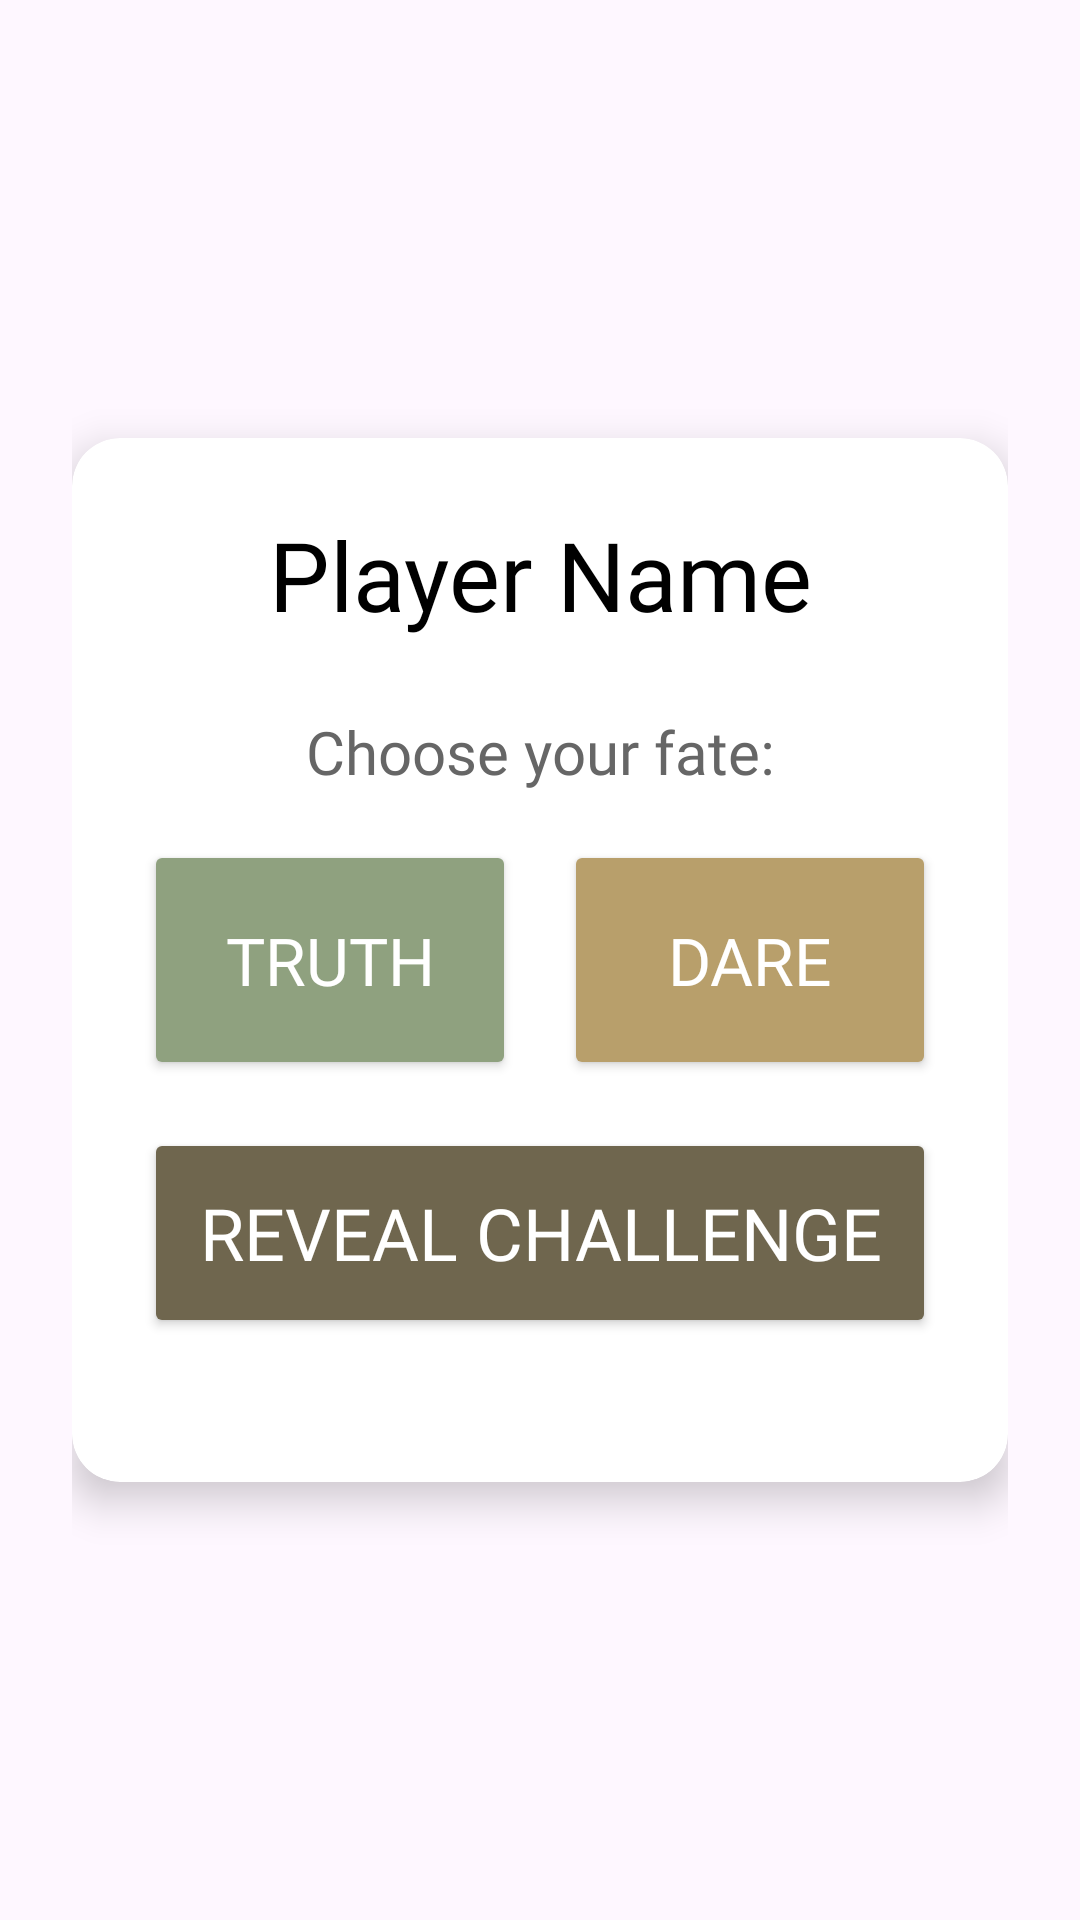

Layout XML and referenced resources for this Android screen:
<!-- AndroidManifest.xml: application theme Theme.FirstProjectApplication -->
<!-- res/layout/fragment_player.xml -->
<?xml version="1.0" encoding="utf-8"?>
<androidx.constraintlayout.widget.ConstraintLayout xmlns:android="http://schemas.android.com/apk/res/android"
    xmlns:app="http://schemas.android.com/apk/res-auto"
    android:layout_width="match_parent"
    android:layout_height="match_parent"
    android:padding="24dp">

    <androidx.cardview.widget.CardView
        android:layout_width="0dp"
        android:layout_height="wrap_content"
        app:cardCornerRadius="16dp"
        app:cardElevation="8dp"
        app:cardBackgroundColor="#FFFFFF"
        app:layout_constraintTop_toTopOf="parent"
        app:layout_constraintBottom_toBottomOf="parent"
        app:layout_constraintStart_toStartOf="parent"
        app:layout_constraintEnd_toEndOf="parent">

        <LinearLayout
            android:layout_width="match_parent"
            android:layout_height="wrap_content"
            android:orientation="vertical"
            android:padding="24dp">

            <TextView
                android:id="@+id/fragmentPlayerName"
                android:layout_width="match_parent"
                android:layout_height="wrap_content"
                android:text="Player Name"
                android:textSize="32sp"
                android:textColor="#000000"
                android:fontFamily="@font/bangers"
                android:textAlignment="center"
                android:layout_marginBottom="24dp" />

            <TextView
                android:layout_width="match_parent"
                android:layout_height="wrap_content"
                android:text="Choose your fate:"
                android:textSize="20sp"
                android:textColor="#666666"
                android:fontFamily="@font/lucky"
                android:textAlignment="center"
                android:layout_marginBottom="16dp" />

            <LinearLayout
                android:layout_width="match_parent"
                android:layout_height="wrap_content"
                android:orientation="horizontal"
                android:gravity="center"
                android:layout_marginBottom="16dp">

                <Button
                    android:id="@+id/fragmentBtnTruth"
                    android:layout_width="0dp"
                    android:layout_height="80dp"
                    android:layout_weight="1"
                    android:layout_marginEnd="8dp"
                    android:text="Truth"
                    android:textSize="22sp"
                    android:fontFamily="@font/bangers"
                    android:backgroundTint="#8FA17F"
                    android:textColor="#FFFFFF" />

                <Button
                    android:id="@+id/fragmentBtnDare"
                    android:layout_width="0dp"
                    android:layout_height="80dp"
                    android:layout_weight="1"
                    android:layout_marginStart="8dp"
                    android:text="Dare"
                    android:textSize="22sp"
                    android:fontFamily="@font/bangers"
                    android:backgroundTint="#B89F6B"
                    android:textColor="#FFFFFF" />

            </LinearLayout>

            <Button
                android:id="@+id/fragmentBtnReveal"
                android:layout_width="match_parent"
                android:layout_height="70dp"
                android:text="Reveal Challenge"
                android:textSize="24sp"
                android:fontFamily="@font/bangers"
                android:backgroundTint="#6F664E"
                android:textColor="#FFFFFF"
                android:layout_marginBottom="24dp" />

            <TextView
                android:id="@+id/fragmentChallenge"
                android:layout_width="match_parent"
                android:layout_height="wrap_content"
                android:text=""
                android:textSize="20sp"
                android:textColor="#000000"
                android:fontFamily="@font/lucky"
                android:textAlignment="center"
                android:minHeight="100dp"
                android:gravity="center"
                android:visibility="gone"
                android:padding="16dp"
                android:background="@drawable/fate_background_border" />

        </LinearLayout>

    </androidx.cardview.widget.CardView>

</androidx.constraintlayout.widget.ConstraintLayout>
<!-- resources referenced by this layout -->
<resources>
  <!-- drawable fate_background_border (drawable) -->
  <?xml version="1.0" encoding="utf-8"?>
  <shape xmlns:android="http://schemas.android.com/apk/res/android">
      
      <solid android:color="#FFF8E1" /> 
  
      
      <stroke
          android:width="2dp"
          android:color="#8B5E3C" /> 
  
      
      <corners android:radius="8dp" />
  
      
      <padding
          android:left="8dp"
          android:top="8dp"
          android:right="8dp"
          android:bottom="8dp" />
  </shape>
  <style name="Theme.FirstProjectApplication" parent="Base.Theme.FirstProjectApplication" />
  <style name="Base.Theme.FirstProjectApplication" parent="Theme.Material3.DayNight.NoActionBar">
          
      </style>
</resources>
